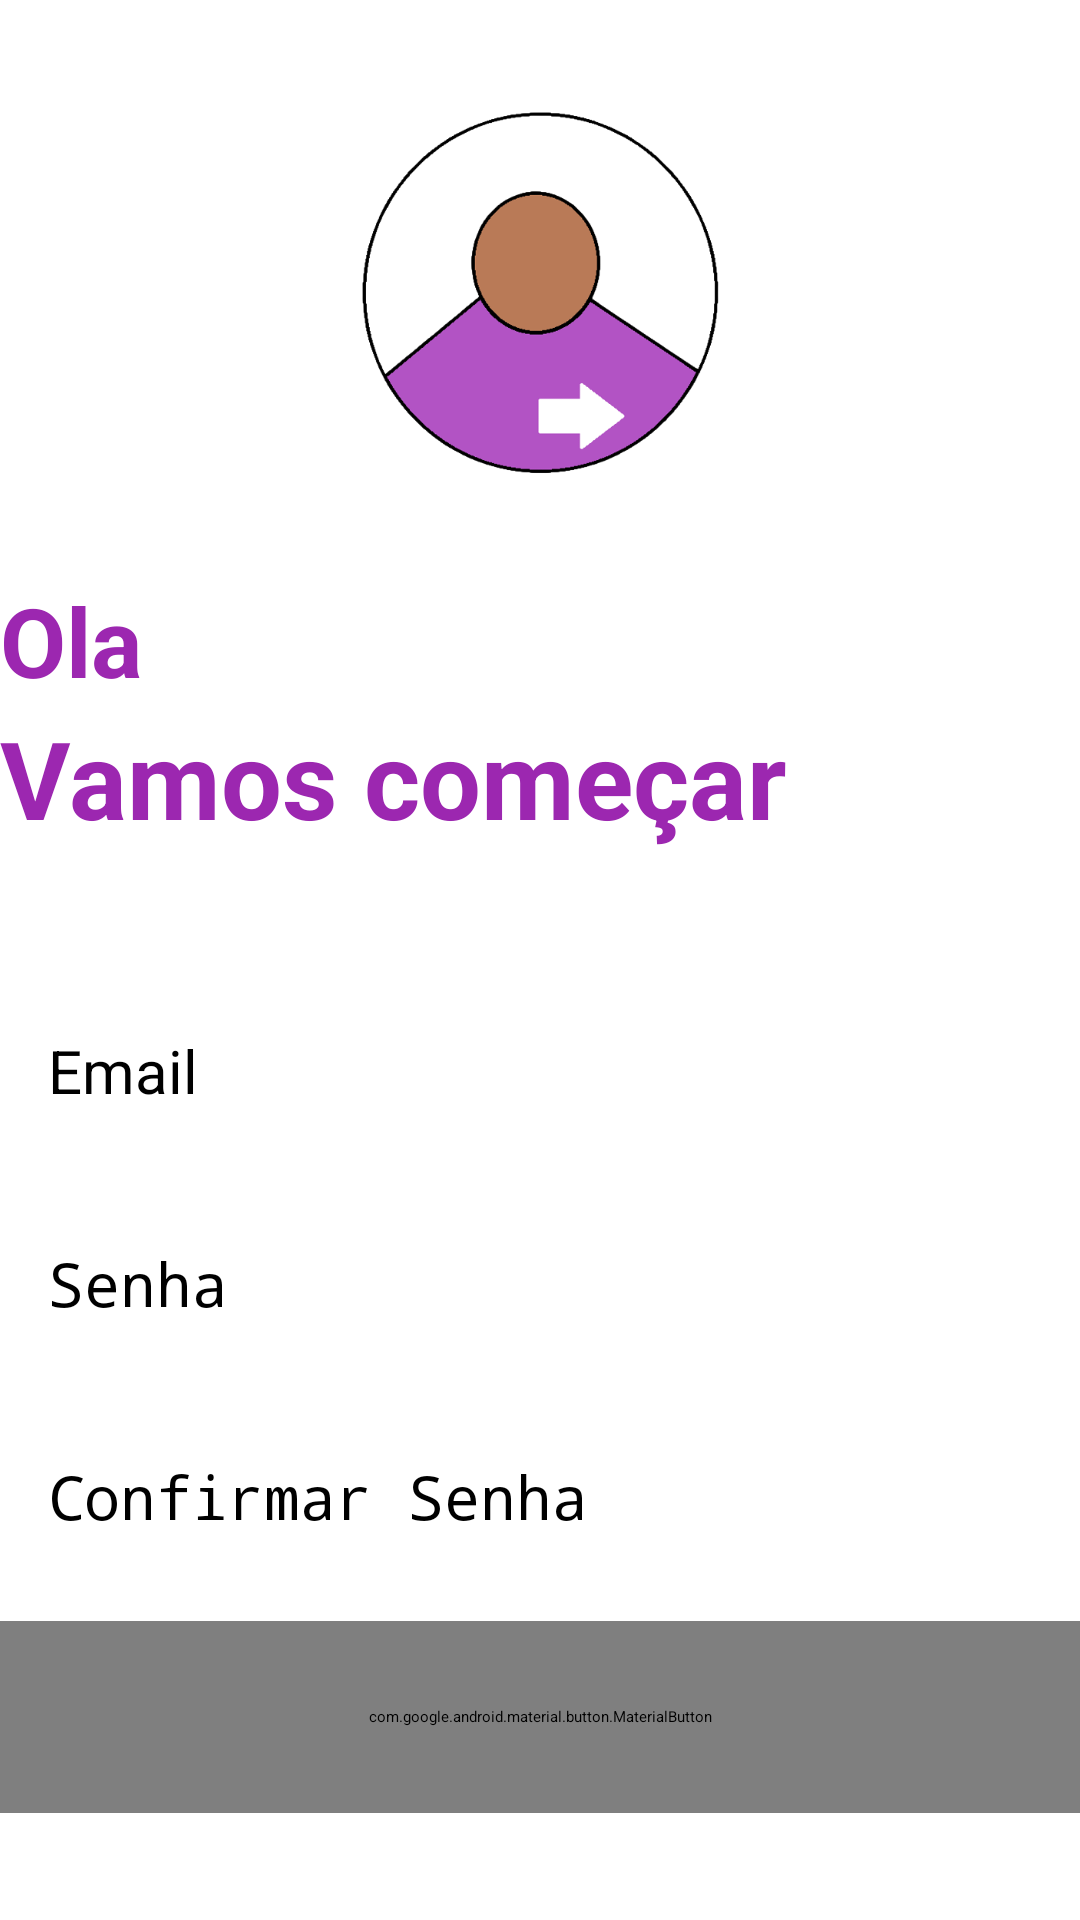

Android layout source for this screen:
<!-- AndroidManifest.xml: application theme Theme.Coconote -->
<!-- res/layout/activity_create_account.xml -->
<?xml version="1.0" encoding="utf-8"?>
<RelativeLayout xmlns:android="http://schemas.android.com/apk/res/android"
    xmlns:app="http://schemas.android.com/apk/res-auto"
    xmlns:tools="http://schemas.android.com/tools"
    android:layout_width="match_parent"
    android:layout_height="match_parent"
    android:layout_marginVertical="16dp"
    android:layout_marginHorizontal="32dp"
    tools:context=".CreateAccountActivity">
    <ImageView
        android:layout_width="128dp"
        android:layout_height="128dp"
        android:layout_centerHorizontal="true"
        android:layout_marginVertical="32dp"
        android:id="@+id/sign_up_icon"
        android:src="@drawable/sign_up" />

    <LinearLayout
        android:layout_width="match_parent"
        android:layout_height="wrap_content"
        android:layout_below="@+id/sign_up_icon"
        android:id="@+id/hello_text"
        android:orientation="vertical">

        <TextView
            android:layout_width="match_parent"
            android:layout_height="wrap_content"
            android:text="Ola"
            android:textStyle="bold"
            android:textSize="32sp"
            android:textColor="#9C27B0"/>

        <TextView
            android:layout_width="match_parent"
            android:layout_height="wrap_content"
            android:text="Vamos começar"
            android:textStyle="bold"
            android:textSize="36sp"
            android:textColor="#9C27B0"/>

    </LinearLayout>

    <LinearLayout
        android:layout_width="match_parent"
        android:layout_height="wrap_content"
        android:id="@+id/form_layout"
        android:layout_below="@id/hello_text"
        android:layout_marginVertical="32dp"
        android:orientation="vertical">

        <EditText
            android:layout_width="match_parent"
            android:layout_height="wrap_content"
            android:id="@+id/email_edit_text"
            android:inputType="textEmailAddress"
            android:hint="Email"
            android:textSize="20sp"
            android:background="@drawable/rounded_corner"
            android:padding="16dp"
            android:layout_marginTop="12dp"
            />
        <EditText
            android:layout_width="match_parent"
            android:layout_height="wrap_content"
            android:id="@+id/password_edit_text"
            android:inputType="textPassword"
            android:hint="Senha"
            android:textSize="20sp"
            android:background="@drawable/rounded_corner"
            android:padding="16dp"
            android:layout_marginTop="12dp"
            />
        <EditText
            android:layout_width="match_parent"
            android:layout_height="wrap_content"
            android:id="@+id/confirm_password_edit_text"
            android:inputType="textPassword"
            android:hint="Confirmar Senha"
            android:textSize="20sp"
            android:background="@drawable/rounded_corner"
            android:padding="16dp"
            android:layout_marginTop="12dp"
            />
        <com.google.android.material.button.MaterialButton
            android:layout_width="match_parent"
            android:id="@+id/create_account_btn"
            android:layout_height="64dp"
            android:text="Criar Conta"
            android:layout_marginTop="12dp"
            android:textSize="16sp"/>
        <ProgressBar
            android:layout_width="24dp"
            android:layout_height="64dp"
            android:id="@+id/progress_bar"
            android:layout_gravity="center"
            android:visibility="gone"
            android:layout_marginTop="12dp"/>

    </LinearLayout>

    <LinearLayout
        android:layout_width="match_parent"
        android:layout_height="wrap_content"
        android:layout_below="@+id/form_layout"
        android:orientation="horizontal"
        android:gravity="center">

        <TextView
            android:layout_width="wrap_content"
            android:layout_height="48dp"
            android:text="Estas pronto para criar uma conta? "/>

        <TextView
            android:layout_width="wrap_content"
            android:layout_height="48dp"
            android:textStyle="bold"
            android:id="@+id/login_text_view_btn"
            android:text="Entrar"/>


    </LinearLayout>


</RelativeLayout>
<!-- resources referenced by this layout -->
<resources>
  <!-- drawable sign_up: png bitmap (drawable-v24, 46324 bytes) -->
  <style name="Theme.Coconote" parent="Base.Theme.Coconote" />
  <style name="Base.Theme.Coconote" parent="Theme.Material3.DayNight.NoActionBar">
          
          <item name="colorPrimary">@color/my_primary</item>
          <item name="colorPrimaryVariant">@color/my_primary</item>
          <item name="colorOnPrimary">@color/white</item>
          
          <item name="colorSecondary">@color/teal_200</item>
          <item name="colorSecondaryVariant">@color/teal_700</item>
          <item name="colorOnSecondary">@color/black</item>
          
          <item name="android:statusBarColor" tools:targetApi="l">@color/my_primary</item>
          
      </style>
  <color name="my_primary">#673AB7</color>
  <color name="white">#FFFFFFFF</color>
  <color name="teal_200">#FF03DAC5</color>
  <color name="teal_700">#FF018786</color>
  <color name="black">#FF000000</color>
</resources>
